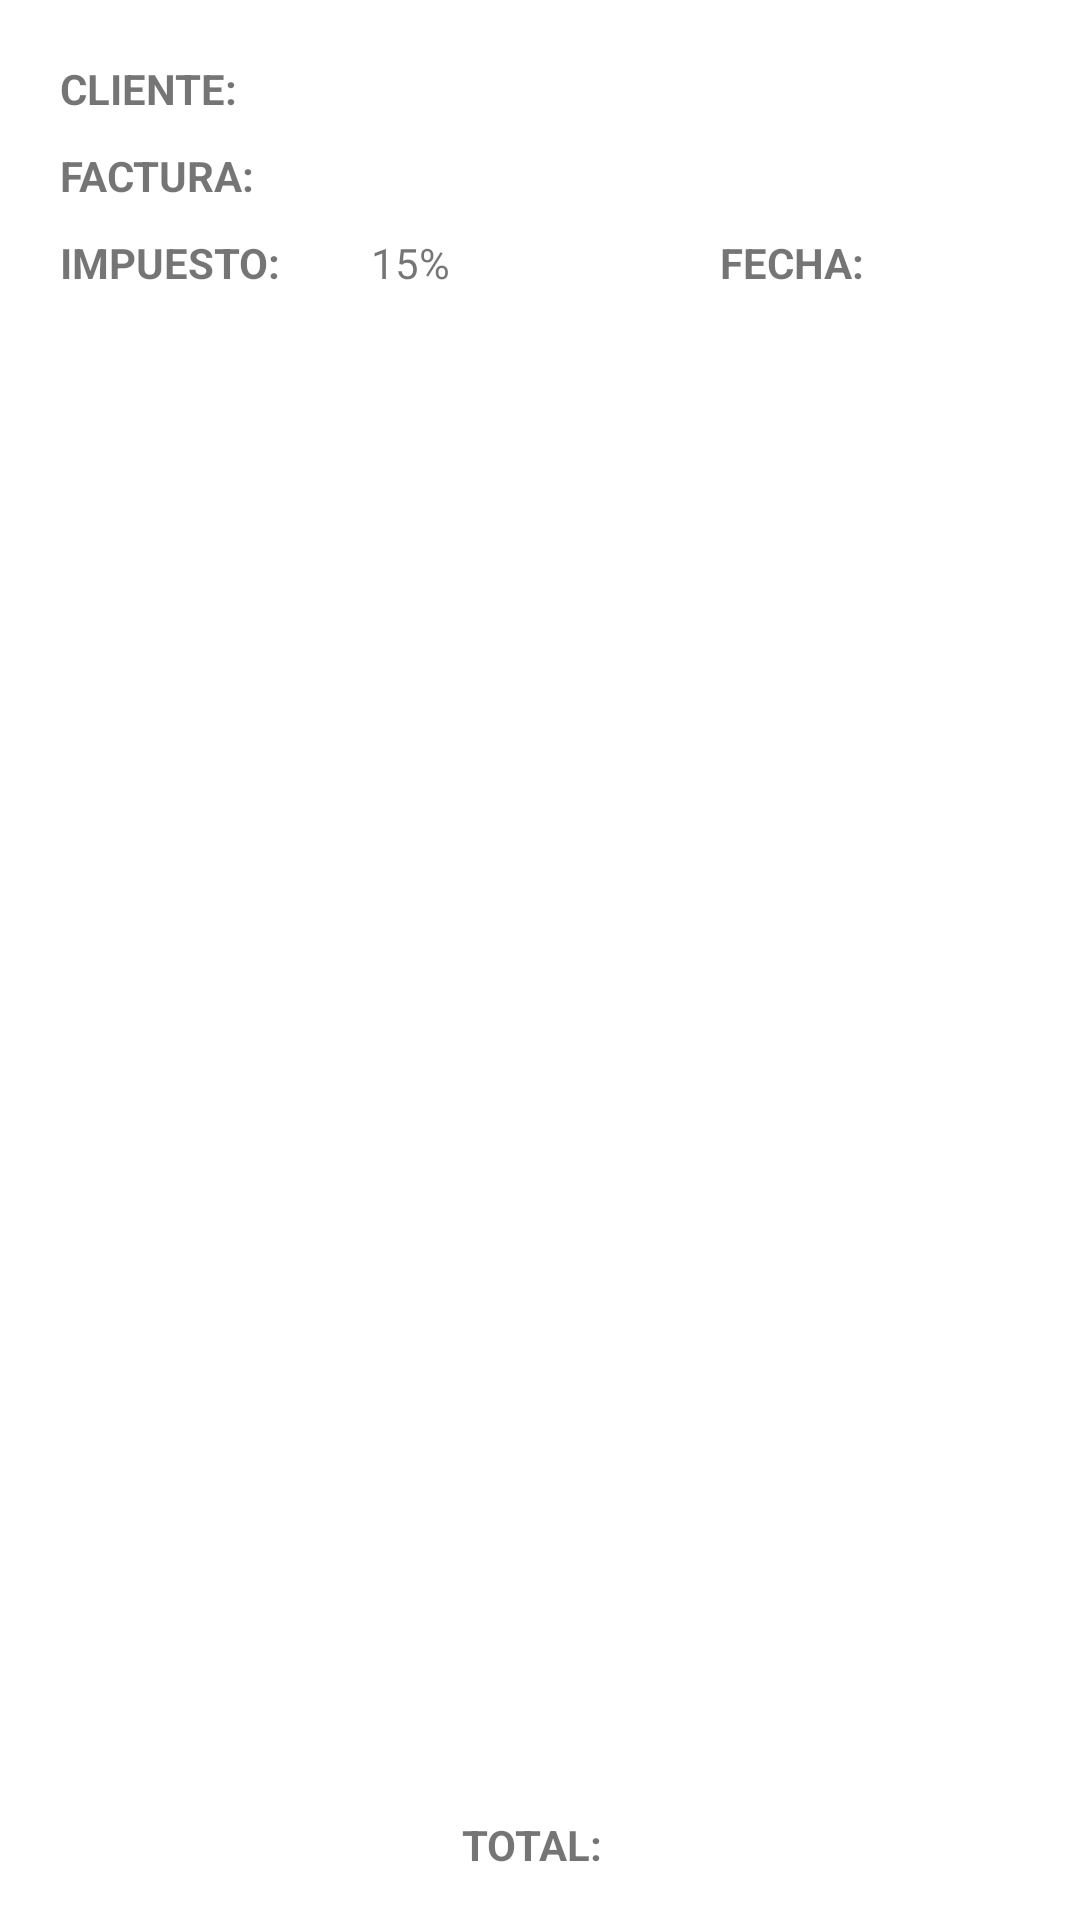

Produce the Android XML layout that renders to this screen, including the resource entries it uses.
<!-- AndroidManifest.xml: application theme Theme.Ingemann -->
<!-- res/layout/activity_details.xml -->
<?xml version="1.0" encoding="utf-8"?>
<RelativeLayout xmlns:android="http://schemas.android.com/apk/res/android"
    xmlns:app="http://schemas.android.com/apk/res-auto"
    xmlns:tools="http://schemas.android.com/tools"
    android:layout_width="match_parent"
    android:layout_height="match_parent"
    tools:context=".DetailsActivity">

    <LinearLayout
        android:id="@+id/linear1"
        android:layout_width="match_parent"
        android:layout_height="wrap_content"
        android:orientation="vertical">

        <LinearLayout
            android:layout_width="match_parent"
            android:layout_height="wrap_content"
            android:layout_marginStart="20dp"
            android:layout_marginTop="20dp"
            android:orientation="horizontal">

            <TextView
                android:layout_width="wrap_content"
                android:layout_height="wrap_content"
                android:text="CLIENTE:"
                android:textStyle="bold" />

            <TextView
                android:id="@+id/txt_client_article_details"
                android:layout_width="wrap_content"
                android:layout_height="wrap_content"
                android:layout_marginStart="30dp"
                android:text="" />

        </LinearLayout>

        <LinearLayout
            android:layout_width="match_parent"
            android:layout_height="wrap_content"
            android:orientation="horizontal"
            android:layout_marginStart="20dp"
            android:layout_marginTop="10dp">

            <TextView
                android:layout_width="wrap_content"
                android:layout_height="wrap_content"
                android:text="FACTURA:"
                android:textStyle="bold"/>

            <TextView
                android:id="@+id/txt_invoice_articles_details"
                android:layout_width="wrap_content"
                android:layout_height="wrap_content"
                android:layout_marginStart="30dp"/>

        </LinearLayout>

        <LinearLayout
            android:layout_width="wrap_content"
            android:layout_height="wrap_content"
            android:layout_marginStart="20dp"
            android:layout_marginTop="10dp"
            android:layout_marginBottom="10dp"
            android:orientation="horizontal">

            <TextView
                android:layout_width="wrap_content"
                android:layout_height="wrap_content"
                android:text="IMPUESTO:"
                android:textStyle="bold" />

            <TextView
                android:layout_width="wrap_content"
                android:layout_height="wrap_content"
                android:layout_marginStart="30dp"
                android:text="15%" />

            <TextView
                android:layout_width="wrap_content"
                android:layout_height="wrap_content"
                android:layout_marginStart="90dp"
                android:text="FECHA:"
                android:textStyle="bold" />

            <TextView
                android:id="@+id/txt_date_article_details"
                android:layout_width="wrap_content"
                android:layout_height="wrap_content"
                android:layout_marginStart="30dp"
                android:text="" />
        </LinearLayout>

        <com.google.android.material.button.MaterialButton
            android:id="@+id/btn_save"
            android:layout_width="wrap_content"
            android:layout_height="wrap_content"
            android:layout_gravity="center"
            android:layout_marginTop="10dp"
            android:layout_marginBottom="10dp"
            android:onClick="save"
            android:text="Guardar"
            android:visibility="gone" />

    </LinearLayout>

    <androidx.recyclerview.widget.RecyclerView
        android:id="@+id/recyclerViewDetails"
        android:layout_width="match_parent"
        android:layout_height="match_parent"
        android:layout_above="@id/linear2"
        android:layout_below="@id/linear1"
        android:layout_marginTop="0dp" />

    <LinearLayout
        android:id="@+id/linear2"
        android:layout_width="match_parent"
        android:layout_height="50dp"
        android:layout_alignParentBottom="true"
        android:layout_marginTop="10dp"
        android:gravity="center"
        android:orientation="horizontal">

        <TextView
            android:layout_width="wrap_content"
            android:layout_height="wrap_content"
            android:text="TOTAL:"
            android:textStyle="bold"/>

        <TextView
            android:id="@+id/txt_total"
            android:layout_width="wrap_content"
            android:layout_height="wrap_content"
            android:layout_marginStart="5dp"/>

    </LinearLayout>
</RelativeLayout>
<!-- resources referenced by this layout -->
<resources>
  <style name="Theme.Ingemann" parent="Theme.MaterialComponents.DayNight.NoActionBar">
          
          <item name="colorPrimary">@color/green_normal</item>
          <item name="colorPrimaryVariant">@color/green_dark</item>
          <item name="colorOnPrimary">@color/white</item>
          
          <item name="colorSecondary">@color/teal_200</item>
          <item name="colorSecondaryVariant">@color/teal_700</item>
          <item name="colorOnSecondary">@color/black</item>
          
          <item name="android:statusBarColor">?attr/colorPrimaryVariant</item>
          
      </style>
  <color name="green_normal">#044A42</color>
  <color name="green_dark">#062925</color>
  <color name="white">#FFFFFFFF</color>
  <color name="teal_200">#FF03DAC5</color>
  <color name="teal_700">#FF018786</color>
  <color name="black">#FF000000</color>
</resources>
